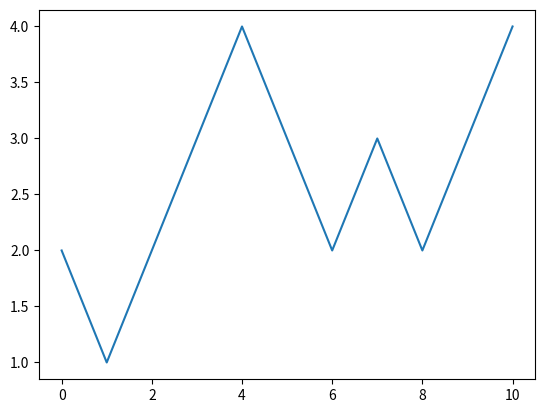

Python code for this plot:
# Based on https://www.cdn.geeksforgeeks.org/random-walk-implementation-python/

import random
import numpy as np
import matplotlib.pyplot as plt

# Probabilities to move up or down
prob = [0.5, 0.5]

# Defining the starting position
start = 2
positions = [start]

# createing the random points
rr = np.random.random(10)
downp = rr < prob[0]
upp = rr > prob[1]

for idown, iupp in zip(downp, upp):
    print(positions)
    down = idown and positions[-1] > 1
    print(down)
    up = iupp and positions[-1] < 4
    print(up)
    positions.append(positions[-1] - down + up)

# plotting down the graph of the random walk in 1D

plt.plot(positions)
#plt.show(figsize = (24, 24))
